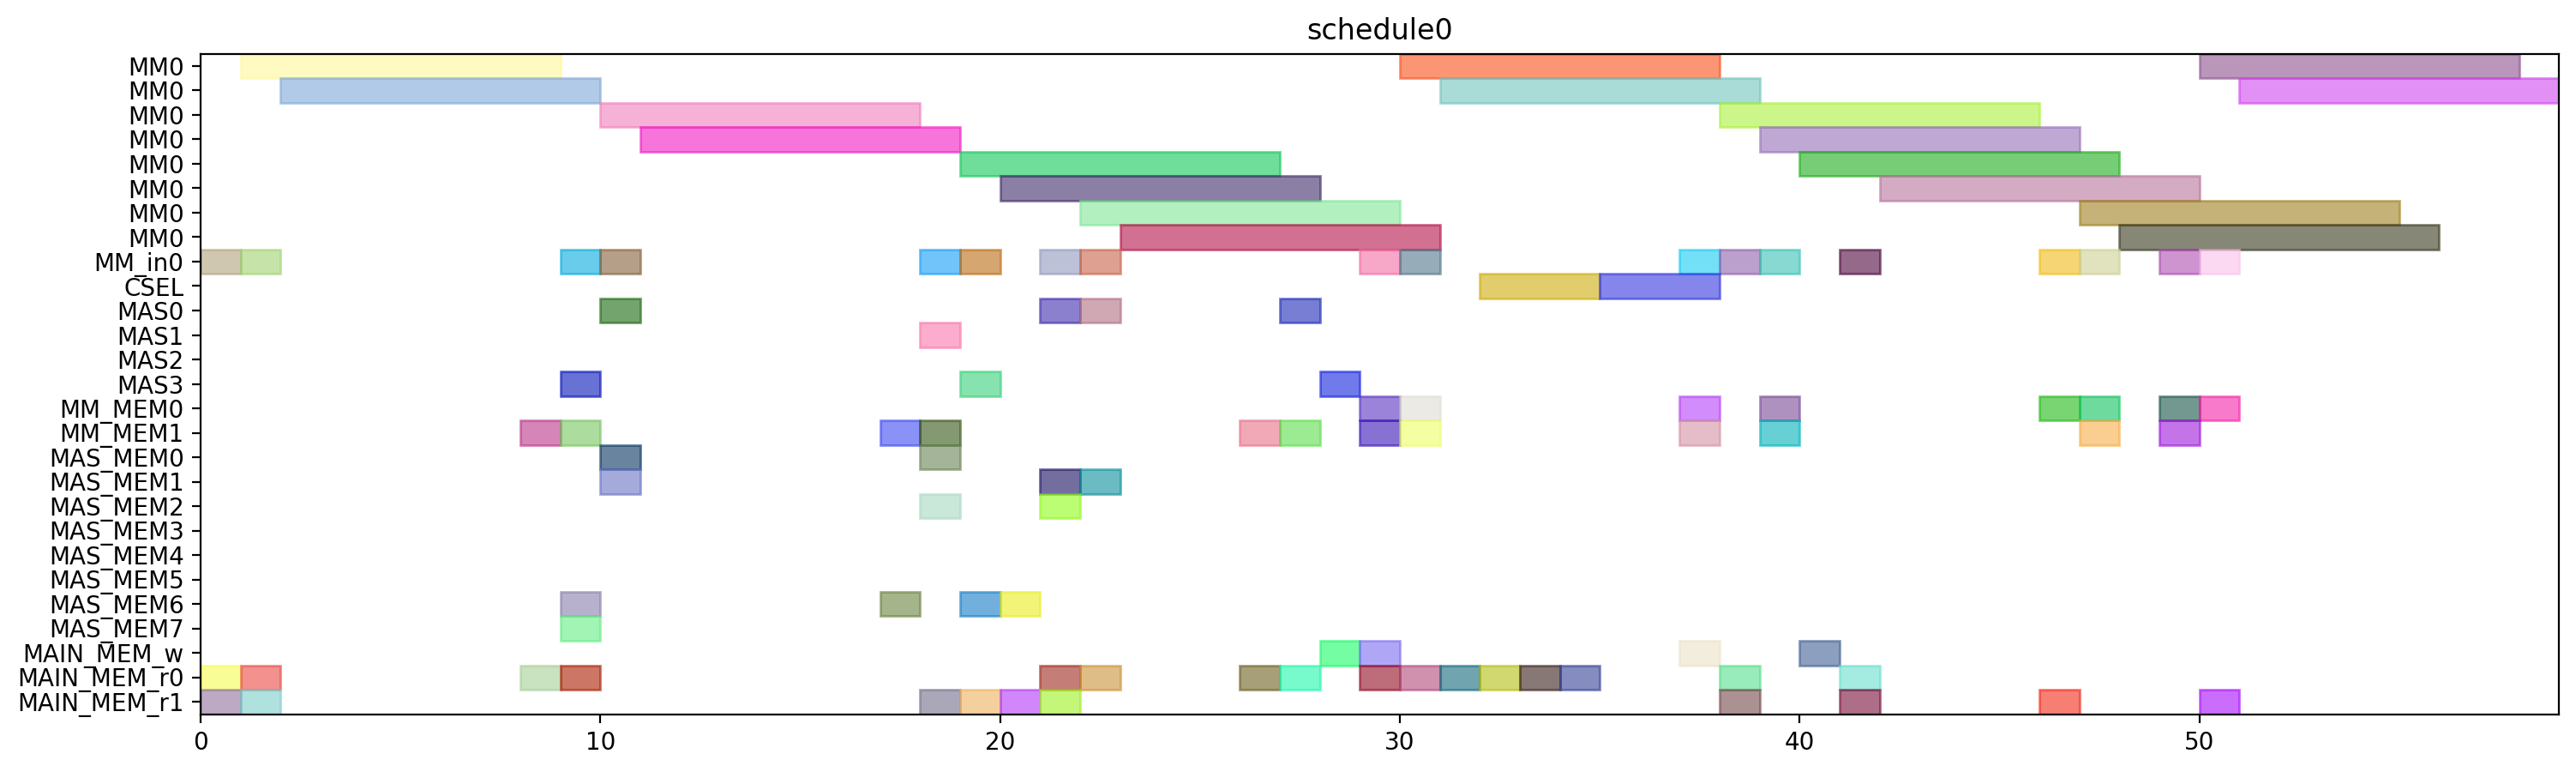

The Python source for this figure:
from pyschedule import Scenario, solvers, plotters, alt


def solve():
	horizon = 120
	S = Scenario("schedule0", horizon=horizon)

	# resource
	MM = S.Resources('MM', num=1, size=8)
	MM_in = S.Resources('MM_in', num=1)
	CSEL = S.Resource('CSEL')
	MAS = S.Resources('MAS', num=4, size=1, periods=range(1, horizon))
	MM_MEM = S.Resources('MM_MEM', num=2)
	MAS_MEM = S.Resources('MAS_MEM', num=8)
	MAIN_MEM_w = S.Resource('MAIN_MEM_w', size=1)
	MAIN_MEM_r = S.Resources('MAIN_MEM_r', num=2)

	# result of previous scheduling

	# new tasks
	t20 = S.Task('t20', length=8, delay_cost=1)
	t20 += alt(MM)
	t20_in = S.Task('t20_in', length=1, delay_cost=1)
	t20_in += alt(MM_in)
	S += t20_in*MM_in[0]<=t20*MM[0]
	t20_mem0 = S.Task('t20_mem0', length=1, delay_cost=1)
	t20_mem0 += MAIN_MEM_r[0]
	S += t20_mem0 <= t20

	t20_mem1 = S.Task('t20_mem1', length=1, delay_cost=1)
	t20_mem1 += MAIN_MEM_r[1]
	S += t20_mem1 <= t20

	t21 = S.Task('t21', length=8, delay_cost=1)
	t21 += alt(MM)
	t21_in = S.Task('t21_in', length=1, delay_cost=1)
	t21_in += alt(MM_in)
	S += t21_in*MM_in[0]<=t21*MM[0]
	t21_mem0 = S.Task('t21_mem0', length=1, delay_cost=1)
	t21_mem0 += MAIN_MEM_r[0]
	S += t21_mem0 <= t21

	t21_mem1 = S.Task('t21_mem1', length=1, delay_cost=1)
	t21_mem1 += MAIN_MEM_r[1]
	S += t21_mem1 <= t21

	xit20 = S.Task('xit20', length=1, delay_cost=1)
	xit20 += alt(MAS)
	xit20_mem0 = S.Task('xit20_mem0', length=1, delay_cost=1)
	xit20_mem0 += MAIN_MEM_r[0]
	S += xit20_mem0 <= xit20

	xit20_mem1 = S.Task('xit20_mem1', length=1, delay_cost=1)
	xit20_mem1 += alt(MM_MEM)
	S += (t20*MM[0])-1 < xit20_mem1*MM_MEM[1]
	S += xit20_mem1 <= xit20

	xit21 = S.Task('xit21', length=1, delay_cost=1)
	xit21 += alt(MAS)
	xit21_mem0 = S.Task('xit21_mem0', length=1, delay_cost=1)
	xit21_mem0 += MAIN_MEM_r[0]
	S += xit21_mem0 <= xit21

	xit21_mem1 = S.Task('xit21_mem1', length=1, delay_cost=1)
	xit21_mem1 += alt(MM_MEM)
	S += (t21*MM[0])-1 < xit21_mem1*MM_MEM[1]
	S += xit21_mem1 <= xit21

	xi2t40 = S.Task('xi2t40', length=8, delay_cost=1)
	xi2t40 += alt(MM)
	xi2t40_in = S.Task('xi2t40_in', length=1, delay_cost=1)
	xi2t40_in += alt(MM_in)
	S += xi2t40_in*MM_in[0]<=xi2t40*MM[0]
	xi2t40_mem0 = S.Task('xi2t40_mem0', length=1, delay_cost=1)
	xi2t40_mem0 += alt(MAS_MEM)
	S += (xit20*MAS[0])-1 < xi2t40_mem0*MAS_MEM[0]
	S += (xit20*MAS[1])-1 < xi2t40_mem0*MAS_MEM[2]
	S += (xit20*MAS[2])-1 < xi2t40_mem0*MAS_MEM[4]
	S += (xit20*MAS[3])-1 < xi2t40_mem0*MAS_MEM[6]
	S += xi2t40_mem0 <= xi2t40

	xi2t40_mem1 = S.Task('xi2t40_mem1', length=1, delay_cost=1)
	xi2t40_mem1 += alt(MAS_MEM)
	S += (xit20*MAS[0])-1 < xi2t40_mem1*MAS_MEM[1]
	S += (xit20*MAS[1])-1 < xi2t40_mem1*MAS_MEM[3]
	S += (xit20*MAS[2])-1 < xi2t40_mem1*MAS_MEM[5]
	S += (xit20*MAS[3])-1 < xi2t40_mem1*MAS_MEM[7]
	S += xi2t40_mem1 <= xi2t40

	xi2t41 = S.Task('xi2t41', length=8, delay_cost=1)
	xi2t41 += alt(MM)
	xi2t41_in = S.Task('xi2t41_in', length=1, delay_cost=1)
	xi2t41_in += alt(MM_in)
	S += xi2t41_in*MM_in[0]<=xi2t41*MM[0]
	xi2t41_mem0 = S.Task('xi2t41_mem0', length=1, delay_cost=1)
	xi2t41_mem0 += alt(MAS_MEM)
	S += (xit21*MAS[0])-1 < xi2t41_mem0*MAS_MEM[0]
	S += (xit21*MAS[1])-1 < xi2t41_mem0*MAS_MEM[2]
	S += (xit21*MAS[2])-1 < xi2t41_mem0*MAS_MEM[4]
	S += (xit21*MAS[3])-1 < xi2t41_mem0*MAS_MEM[6]
	S += xi2t41_mem0 <= xi2t41

	xi2t41_mem1 = S.Task('xi2t41_mem1', length=1, delay_cost=1)
	xi2t41_mem1 += alt(MAS_MEM)
	S += (xit21*MAS[0])-1 < xi2t41_mem1*MAS_MEM[1]
	S += (xit21*MAS[1])-1 < xi2t41_mem1*MAS_MEM[3]
	S += (xit21*MAS[2])-1 < xi2t41_mem1*MAS_MEM[5]
	S += (xit21*MAS[3])-1 < xi2t41_mem1*MAS_MEM[7]
	S += xi2t41_mem1 <= xi2t41

	D_a_0 = S.Task('D_a_0', length=1, delay_cost=1)
	D_a_0 += alt(MAS)
	D_a_0_mem0 = S.Task('D_a_0_mem0', length=1, delay_cost=1)
	D_a_0_mem0 += alt(MAS_MEM)
	S += (xit20*MAS[0])-1 < D_a_0_mem0*MAS_MEM[0]
	S += (xit20*MAS[1])-1 < D_a_0_mem0*MAS_MEM[2]
	S += (xit20*MAS[2])-1 < D_a_0_mem0*MAS_MEM[4]
	S += (xit20*MAS[3])-1 < D_a_0_mem0*MAS_MEM[6]
	S += D_a_0_mem0 <= D_a_0

	D_a_0_mem1 = S.Task('D_a_0_mem1', length=1, delay_cost=1)
	D_a_0_mem1 += alt(MM_MEM)
	S += (xi2t40*MM[0])-1 < D_a_0_mem1*MM_MEM[1]
	S += D_a_0_mem1 <= D_a_0

	D_a_1 = S.Task('D_a_1', length=1, delay_cost=1)
	D_a_1 += alt(MAS)
	D_a_1_mem0 = S.Task('D_a_1_mem0', length=1, delay_cost=1)
	D_a_1_mem0 += alt(MAS_MEM)
	S += (xit21*MAS[0])-1 < D_a_1_mem0*MAS_MEM[0]
	S += (xit21*MAS[1])-1 < D_a_1_mem0*MAS_MEM[2]
	S += (xit21*MAS[2])-1 < D_a_1_mem0*MAS_MEM[4]
	S += (xit21*MAS[3])-1 < D_a_1_mem0*MAS_MEM[6]
	S += D_a_1_mem0 <= D_a_1

	D_a_1_mem1 = S.Task('D_a_1_mem1', length=1, delay_cost=1)
	D_a_1_mem1 += alt(MM_MEM)
	S += (xi2t41*MM[0])-1 < D_a_1_mem1*MM_MEM[1]
	S += D_a_1_mem1 <= D_a_1

	negD0 = S.Task('negD0', length=8, delay_cost=1)
	negD0 += alt(MM)
	negD0_in = S.Task('negD0_in', length=1, delay_cost=1)
	negD0_in += alt(MM_in)
	S += negD0_in*MM_in[0]<=negD0*MM[0]
	negD0_mem0 = S.Task('negD0_mem0', length=1, delay_cost=1)
	negD0_mem0 += alt(MAS_MEM)
	S += (D_a_0*MAS[0])-1 < negD0_mem0*MAS_MEM[0]
	S += (D_a_0*MAS[1])-1 < negD0_mem0*MAS_MEM[2]
	S += (D_a_0*MAS[2])-1 < negD0_mem0*MAS_MEM[4]
	S += (D_a_0*MAS[3])-1 < negD0_mem0*MAS_MEM[6]
	S += negD0_mem0 <= negD0

	negD0_mem1 = S.Task('negD0_mem1', length=1, delay_cost=1)
	negD0_mem1 += MAIN_MEM_r[1]
	S += negD0_mem1 <= negD0

	negD1 = S.Task('negD1', length=8, delay_cost=1)
	negD1 += alt(MM)
	negD1_in = S.Task('negD1_in', length=1, delay_cost=1)
	negD1_in += alt(MM_in)
	S += negD1_in*MM_in[0]<=negD1*MM[0]
	negD1_mem0 = S.Task('negD1_mem0', length=1, delay_cost=1)
	negD1_mem0 += alt(MAS_MEM)
	S += (D_a_1*MAS[0])-1 < negD1_mem0*MAS_MEM[0]
	S += (D_a_1*MAS[1])-1 < negD1_mem0*MAS_MEM[2]
	S += (D_a_1*MAS[2])-1 < negD1_mem0*MAS_MEM[4]
	S += (D_a_1*MAS[3])-1 < negD1_mem0*MAS_MEM[6]
	S += negD1_mem0 <= negD1

	negD1_mem1 = S.Task('negD1_mem1', length=1, delay_cost=1)
	negD1_mem1 += MAIN_MEM_r[1]
	S += negD1_mem1 <= negD1

	N_b0 = S.Task('N_b0', length=1, delay_cost=1)
	N_b0 += alt(MAS)
	N_b0_mem0 = S.Task('N_b0_mem0', length=1, delay_cost=1)
	N_b0_mem0 += alt(MAS_MEM)
	S += (D_a_0*MAS[0])-1 < N_b0_mem0*MAS_MEM[0]
	S += (D_a_0*MAS[1])-1 < N_b0_mem0*MAS_MEM[2]
	S += (D_a_0*MAS[2])-1 < N_b0_mem0*MAS_MEM[4]
	S += (D_a_0*MAS[3])-1 < N_b0_mem0*MAS_MEM[6]
	S += N_b0_mem0 <= N_b0

	N_b0_mem1 = S.Task('N_b0_mem1', length=1, delay_cost=1)
	N_b0_mem1 += MAIN_MEM_r[1]
	S += N_b0_mem1 <= N_b0

	N_b1 = S.Task('N_b1', length=1, delay_cost=1)
	N_b1 += alt(MAS)
	N_b1_mem0 = S.Task('N_b1_mem0', length=1, delay_cost=1)
	N_b1_mem0 += alt(MAS_MEM)
	S += (D_a_1*MAS[0])-1 < N_b1_mem0*MAS_MEM[0]
	S += (D_a_1*MAS[1])-1 < N_b1_mem0*MAS_MEM[2]
	S += (D_a_1*MAS[2])-1 < N_b1_mem0*MAS_MEM[4]
	S += (D_a_1*MAS[3])-1 < N_b1_mem0*MAS_MEM[6]
	S += N_b1_mem0 <= N_b1

	N_b1_mem1 = S.Task('N_b1_mem1', length=1, delay_cost=1)
	N_b1_mem1 += MAIN_MEM_r[1]
	S += N_b1_mem1 <= N_b1

	D0 = S.Task('D0', length=1, delay_cost=1)
	D0 += alt(MAS)
	S += 0<D0

	D0_w = S.Task('D0_w', length=1, delay_cost=1)
	D0_w += alt(MAIN_MEM_w)
	S += D0 <= D0_w

	D0_mem0 = S.Task('D0_mem0', length=1, delay_cost=1)
	D0_mem0 += MAIN_MEM_r[0]
	S += D0_mem0 <= D0

	D0_mem1 = S.Task('D0_mem1', length=1, delay_cost=1)
	D0_mem1 += alt(MM_MEM)
	S += (negD0*MM[0])-1 < D0_mem1*MM_MEM[1]
	S += D0_mem1 <= D0

	D1 = S.Task('D1', length=1, delay_cost=1)
	D1 += alt(MAS)
	S += 0<D1

	D1_w = S.Task('D1_w', length=1, delay_cost=1)
	D1_w += alt(MAIN_MEM_w)
	S += D1 <= D1_w

	D1_mem0 = S.Task('D1_mem0', length=1, delay_cost=1)
	D1_mem0 += MAIN_MEM_r[0]
	S += D1_mem0 <= D1

	D1_mem1 = S.Task('D1_mem1', length=1, delay_cost=1)
	D1_mem1 += alt(MM_MEM)
	S += (negD1*MM[0])-1 < D1_mem1*MM_MEM[1]
	S += D1_mem1 <= D1

	N0 = S.Task('N0', length=8, delay_cost=1)
	N0 += alt(MM)
	N0_in = S.Task('N0_in', length=1, delay_cost=1)
	N0_in += alt(MM_in)
	S += N0_in*MM_in[0]<=N0*MM[0]
	N0_mem0 = S.Task('N0_mem0', length=1, delay_cost=1)
	N0_mem0 += MAIN_MEM_r[0]
	S += N0_mem0 <= N0

	N0_mem1 = S.Task('N0_mem1', length=1, delay_cost=1)
	N0_mem1 += alt(MAS_MEM)
	S += (N_b0*MAS[0])-1 < N0_mem1*MAS_MEM[1]
	S += (N_b0*MAS[1])-1 < N0_mem1*MAS_MEM[3]
	S += (N_b0*MAS[2])-1 < N0_mem1*MAS_MEM[5]
	S += (N_b0*MAS[3])-1 < N0_mem1*MAS_MEM[7]
	S += N0_mem1 <= N0

	N1 = S.Task('N1', length=8, delay_cost=1)
	N1 += alt(MM)
	N1_in = S.Task('N1_in', length=1, delay_cost=1)
	N1_in += alt(MM_in)
	S += N1_in*MM_in[0]<=N1*MM[0]
	N1_mem0 = S.Task('N1_mem0', length=1, delay_cost=1)
	N1_mem0 += MAIN_MEM_r[0]
	S += N1_mem0 <= N1

	N1_mem1 = S.Task('N1_mem1', length=1, delay_cost=1)
	N1_mem1 += alt(MAS_MEM)
	S += (N_b1*MAS[0])-1 < N1_mem1*MAS_MEM[1]
	S += (N_b1*MAS[1])-1 < N1_mem1*MAS_MEM[3]
	S += (N_b1*MAS[2])-1 < N1_mem1*MAS_MEM[5]
	S += (N_b1*MAS[3])-1 < N1_mem1*MAS_MEM[7]
	S += N1_mem1 <= N1

	Z0 = S.Task('Z0', length=3, delay_cost=1)
	Z0 += alt(CSEL)

	Z0_w = S.Task('Z0_w', length=1, delay_cost=1)
	Z0_w += alt(MAIN_MEM_w)
	S += Z0+2 <= Z0_w

	Z0_mem0 = S.Task('Z0_mem0', length=1, delay_cost=1)
	Z0_mem0 += MAIN_MEM_r[0]
	S += D0_w < Z0_mem0
	S += Z0_mem0+ 2 <= Z0

	Z0_mem1 = S.Task('Z0_mem1', length=1, delay_cost=1)
	Z0_mem1 += MAIN_MEM_r[0]
	S += D0_w < Z0_mem1
	S += Z0_mem1+ 1 <= Z0

	Z0_mem2 = S.Task('Z0_mem2', length=1, delay_cost=1)
	Z0_mem2 += MAIN_MEM_r[0]
	S += Z0_mem2+ 0 <= Z0

	Z1 = S.Task('Z1', length=3, delay_cost=1)
	Z1 += alt(CSEL)

	Z1_w = S.Task('Z1_w', length=1, delay_cost=1)
	Z1_w += alt(MAIN_MEM_w)
	S += Z1+2 <= Z1_w

	Z1_mem0 = S.Task('Z1_mem0', length=1, delay_cost=1)
	Z1_mem0 += MAIN_MEM_r[0]
	S += D1_w < Z1_mem0
	S += Z1_mem0+ 2 <= Z1

	Z1_mem1 = S.Task('Z1_mem1', length=1, delay_cost=1)
	Z1_mem1 += MAIN_MEM_r[0]
	S += D1_w < Z1_mem1
	S += Z1_mem1+ 1 <= Z1

	Z1_mem2 = S.Task('Z1_mem2', length=1, delay_cost=1)
	Z1_mem2 += MAIN_MEM_r[0]
	S += Z1_mem2+ 0 <= Z1

	N20 = S.Task('N20', length=8, delay_cost=1)
	N20 += alt(MM)
	N20_in = S.Task('N20_in', length=1, delay_cost=1)
	N20_in += alt(MM_in)
	S += N20_in*MM_in[0]<=N20*MM[0]
	N20_mem0 = S.Task('N20_mem0', length=1, delay_cost=1)
	N20_mem0 += alt(MM_MEM)
	S += (N0*MM[0])-1 < N20_mem0*MM_MEM[0]
	S += N20_mem0 <= N20

	N20_mem1 = S.Task('N20_mem1', length=1, delay_cost=1)
	N20_mem1 += alt(MM_MEM)
	S += (N0*MM[0])-1 < N20_mem1*MM_MEM[1]
	S += N20_mem1 <= N20

	N21 = S.Task('N21', length=8, delay_cost=1)
	N21 += alt(MM)
	N21_in = S.Task('N21_in', length=1, delay_cost=1)
	N21_in += alt(MM_in)
	S += N21_in*MM_in[0]<=N21*MM[0]
	N21_mem0 = S.Task('N21_mem0', length=1, delay_cost=1)
	N21_mem0 += alt(MM_MEM)
	S += (N1*MM[0])-1 < N21_mem0*MM_MEM[0]
	S += N21_mem0 <= N21

	N21_mem1 = S.Task('N21_mem1', length=1, delay_cost=1)
	N21_mem1 += alt(MM_MEM)
	S += (N1*MM[0])-1 < N21_mem1*MM_MEM[1]
	S += N21_mem1 <= N21

	D20 = S.Task('D20', length=8, delay_cost=1)
	D20 += alt(MM)
	D20_in = S.Task('D20_in', length=1, delay_cost=1)
	D20_in += alt(MM_in)
	S += D20_in*MM_in[0]<=D20*MM[0]
	D20_mem0 = S.Task('D20_mem0', length=1, delay_cost=1)
	D20_mem0 += MAIN_MEM_r[0]
	S += Z0_w < D20_mem0
	S += D20_mem0 <= D20

	D20_mem1 = S.Task('D20_mem1', length=1, delay_cost=1)
	D20_mem1 += MAIN_MEM_r[1]
	S += Z0_w < D20_mem1
	S += D20_mem1 <= D20

	D21 = S.Task('D21', length=8, delay_cost=1)
	D21 += alt(MM)
	D21_in = S.Task('D21_in', length=1, delay_cost=1)
	D21_in += alt(MM_in)
	S += D21_in*MM_in[0]<=D21*MM[0]
	D21_mem0 = S.Task('D21_mem0', length=1, delay_cost=1)
	D21_mem0 += MAIN_MEM_r[0]
	S += Z1_w < D21_mem0
	S += D21_mem0 <= D21

	D21_mem1 = S.Task('D21_mem1', length=1, delay_cost=1)
	D21_mem1 += MAIN_MEM_r[1]
	S += Z1_w < D21_mem1
	S += D21_mem1 <= D21

	N30 = S.Task('N30', length=8, delay_cost=1)
	N30 += alt(MM)
	N30_in = S.Task('N30_in', length=1, delay_cost=1)
	N30_in += alt(MM_in)
	S += N30_in*MM_in[0]<=N30*MM[0]
	N30_mem0 = S.Task('N30_mem0', length=1, delay_cost=1)
	N30_mem0 += alt(MM_MEM)
	S += (N20*MM[0])-1 < N30_mem0*MM_MEM[0]
	S += N30_mem0 <= N30

	N30_mem1 = S.Task('N30_mem1', length=1, delay_cost=1)
	N30_mem1 += alt(MM_MEM)
	S += (N0*MM[0])-1 < N30_mem1*MM_MEM[1]
	S += N30_mem1 <= N30

	N31 = S.Task('N31', length=8, delay_cost=1)
	N31 += alt(MM)
	N31_in = S.Task('N31_in', length=1, delay_cost=1)
	N31_in += alt(MM_in)
	S += N31_in*MM_in[0]<=N31*MM[0]
	N31_mem0 = S.Task('N31_mem0', length=1, delay_cost=1)
	N31_mem0 += alt(MM_MEM)
	S += (N21*MM[0])-1 < N31_mem0*MM_MEM[0]
	S += N31_mem0 <= N31

	N31_mem1 = S.Task('N31_mem1', length=1, delay_cost=1)
	N31_mem1 += alt(MM_MEM)
	S += (N1*MM[0])-1 < N31_mem1*MM_MEM[1]
	S += N31_mem1 <= N31

	V0 = S.Task('V0', length=8, delay_cost=1)
	V0 += alt(MM)
	V0_in = S.Task('V0_in', length=1, delay_cost=1)
	V0_in += alt(MM_in)
	S += V0_in*MM_in[0]<=V0*MM[0]
	V0_mem0 = S.Task('V0_mem0', length=1, delay_cost=1)
	V0_mem0 += alt(MM_MEM)
	S += (D20*MM[0])-1 < V0_mem0*MM_MEM[0]
	S += V0_mem0 <= V0

	V0_mem1 = S.Task('V0_mem1', length=1, delay_cost=1)
	V0_mem1 += MAIN_MEM_r[1]
	S += Z0_w < V0_mem1
	S += V0_mem1 <= V0

	V1 = S.Task('V1', length=8, delay_cost=1)
	V1 += alt(MM)
	V1_in = S.Task('V1_in', length=1, delay_cost=1)
	V1_in += alt(MM_in)
	S += V1_in*MM_in[0]<=V1*MM[0]
	V1_mem0 = S.Task('V1_mem0', length=1, delay_cost=1)
	V1_mem0 += alt(MM_MEM)
	S += (D21*MM[0])-1 < V1_mem0*MM_MEM[0]
	S += V1_mem0 <= V1

	V1_mem1 = S.Task('V1_mem1', length=1, delay_cost=1)
	V1_mem1 += MAIN_MEM_r[1]
	S += Z1_w < V1_mem1
	S += V1_mem1 <= V1

	ND20 = S.Task('ND20', length=8, delay_cost=1)
	ND20 += alt(MM)
	ND20_in = S.Task('ND20_in', length=1, delay_cost=1)
	ND20_in += alt(MM_in)
	S += ND20_in*MM_in[0]<=ND20*MM[0]
	ND20_mem0 = S.Task('ND20_mem0', length=1, delay_cost=1)
	ND20_mem0 += alt(MM_MEM)
	S += (N0*MM[0])-1 < ND20_mem0*MM_MEM[0]
	S += ND20_mem0 <= ND20

	ND20_mem1 = S.Task('ND20_mem1', length=1, delay_cost=1)
	ND20_mem1 += alt(MM_MEM)
	S += (D20*MM[0])-1 < ND20_mem1*MM_MEM[1]
	S += ND20_mem1 <= ND20

	ND21 = S.Task('ND21', length=8, delay_cost=1)
	ND21 += alt(MM)
	ND21_in = S.Task('ND21_in', length=1, delay_cost=1)
	ND21_in += alt(MM_in)
	S += ND21_in*MM_in[0]<=ND21*MM[0]
	ND21_mem0 = S.Task('ND21_mem0', length=1, delay_cost=1)
	ND21_mem0 += alt(MM_MEM)
	S += (N1*MM[0])-1 < ND21_mem0*MM_MEM[0]
	S += ND21_mem0 <= ND21

	ND21_mem1 = S.Task('ND21_mem1', length=1, delay_cost=1)
	ND21_mem1 += alt(MM_MEM)
	S += (D21*MM[0])-1 < ND21_mem1*MM_MEM[1]
	S += ND21_mem1 <= ND21

	solvers.mip.solve(S,msg=1,kind='CPLEX',ratio_gap=1.01)

	solution = [['hoge']*len(S.solution()[1]) for i in range(len(S.solution()))]
	for i in range(len(S.solution())):
		for j in range(len(S.solution()[i])):
			solution[i][j]=str(S.solution()[i][j])
	print(solution)

	cycles = int(solution[-1][3])

	pic_file_name = "/home/mfukuda/ABE/multiRAM_multiMAS_16mux/scheduling_result/stage8MM1_stage1MAS4/2xSSWU_BEFORE_EXP/schedule0.png"
	if(S.solution() != []):
		plotters.matplotlib.plot(S,img_filename=pic_file_name, show_task_labels=False, fig_size=(cycles*0.25+3, 5))

	return solution
